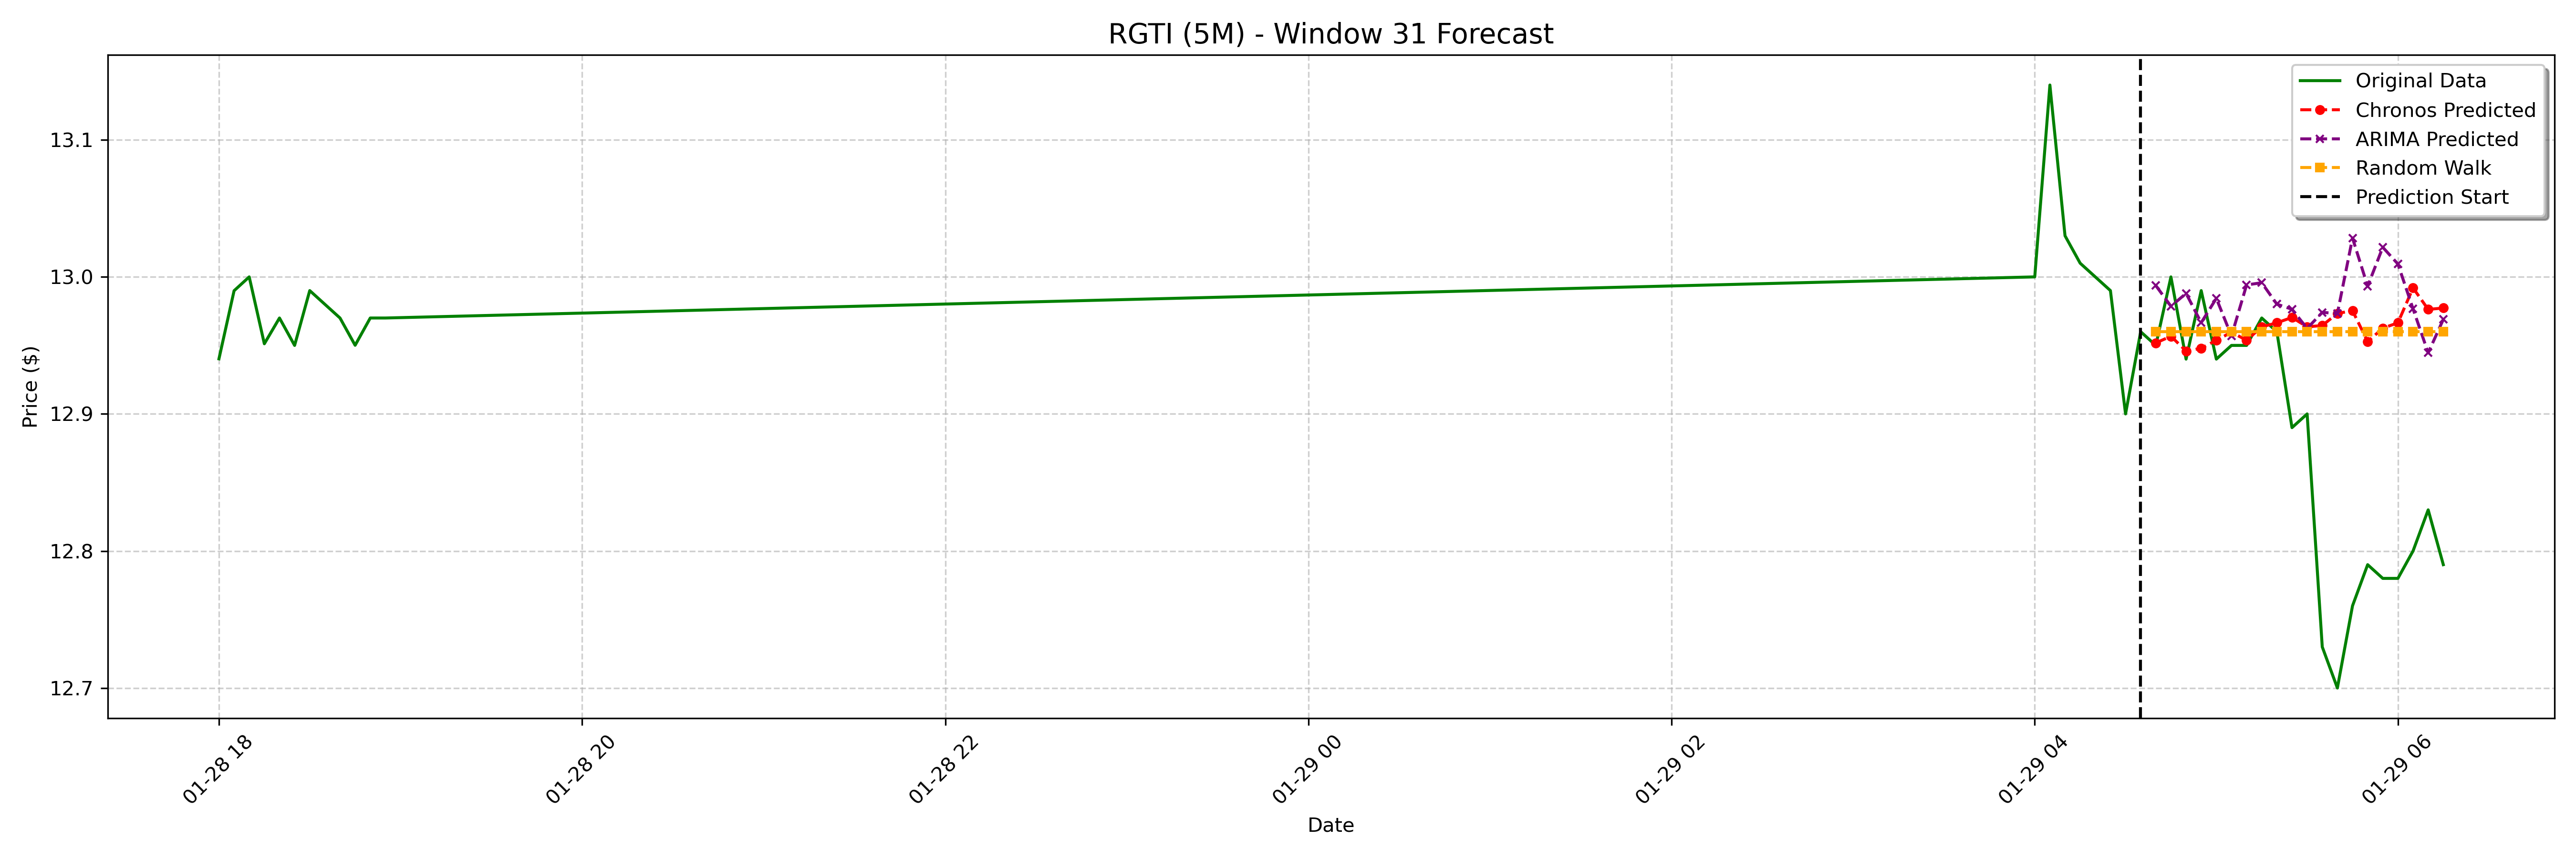

The table this chart was drawn from, first rows:
date, actual, chronos_forecast, arima_forecast, random_walk_forecast
2025-01-29 04:40:00-05:00, 12.95, 12.95, 12.99, 12.96
2025-01-29 04:45:00-05:00, 13.0, 12.96, 12.98, 12.96
2025-01-29 04:50:00-05:00, 12.94, 12.95, 12.99, 12.96
2025-01-29 04:55:00-05:00, 12.99, 12.95, 12.97, 12.96
2025-01-29 05:00:00-05:00, 12.94, 12.95, 12.98, 12.96
2025-01-29 05:05:00-05:00, 12.95, 12.96, 12.96, 12.96
2025-01-29 05:10:00-05:00, 12.95, 12.95, 12.99, 12.96
2025-01-29 05:15:00-05:00, 12.97, 12.96, 13, 12.96
2025-01-29 05:20:00-05:00, 12.96, 12.97, 12.98, 12.96
2025-01-29 05:25:00-05:00, 12.89, 12.97, 12.98, 12.96
2025-01-29 05:30:00-05:00, 12.9, 12.96, 12.96, 12.96
2025-01-29 05:35:00-05:00, 12.73, 12.96, 12.97, 12.96
2025-01-29 05:40:00-05:00, 12.7, 12.97, 12.97, 12.96
2025-01-29 05:45:00-05:00, 12.76, 12.98, 13.03, 12.96
2025-01-29 05:50:00-05:00, 12.79, 12.95, 12.99, 12.96
2025-01-29 05:55:00-05:00, 12.78, 12.96, 13.02, 12.96
2025-01-29 06:00:00-05:00, 12.78, 12.97, 13.01, 12.96
2025-01-29 06:05:00-05:00, 12.8, 12.99, 12.98, 12.96
2025-01-29 06:10:00-05:00, 12.83, 12.98, 12.94, 12.96
2025-01-29 06:15:00-05:00, 12.79, 12.98, 12.97, 12.96
